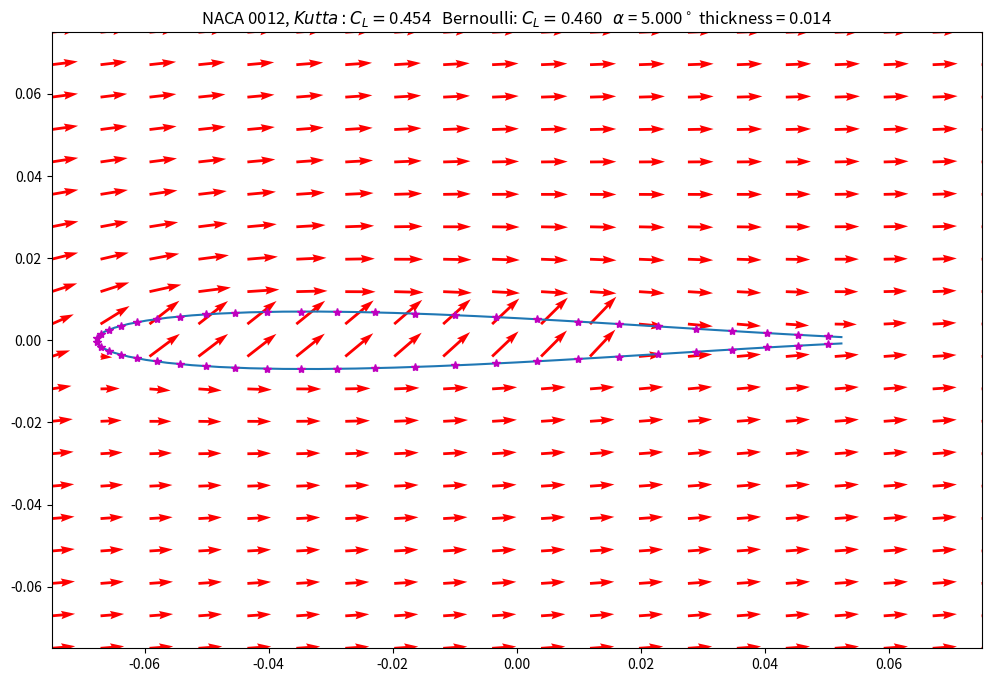
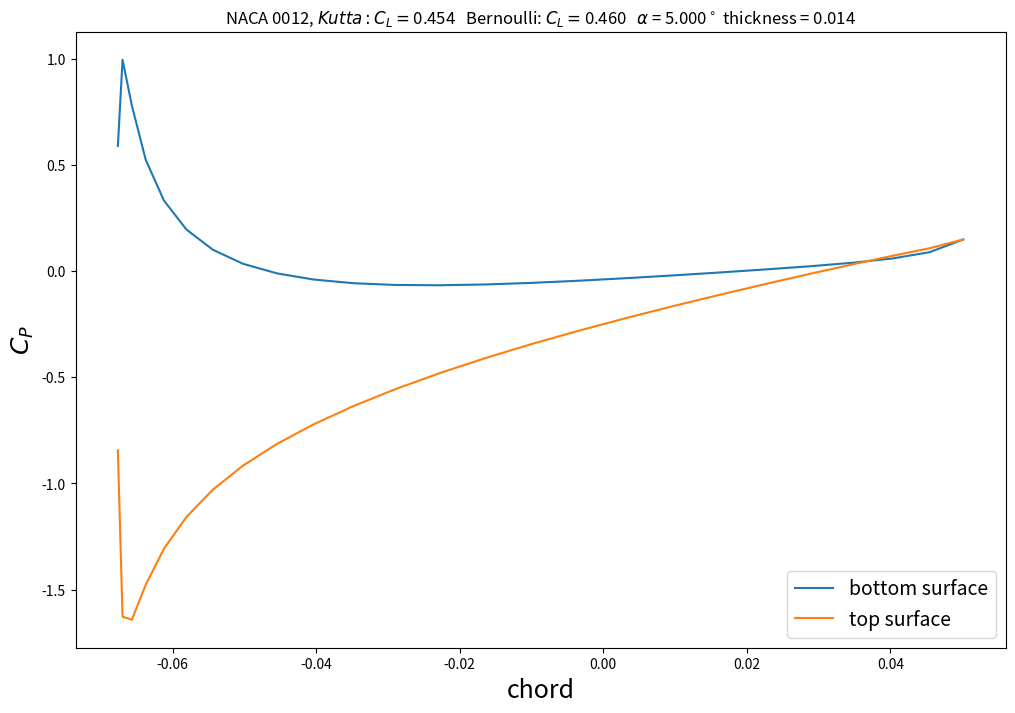

These charts were generated, in order, by the following Python code:
# -*- coding: utf-8 -*-
"""
steady panel method from HSPM
[redacted]
"""

import numpy as np
import matplotlib.pyplot as plt
import copy

# setup panel coordinates and control point coordinates
AoA=5*np.pi/180
Uinf=8.8
rho=1.204
#chord=.12
chord=.135545
thickness=.014
minRad=thickness/2
majRad=chord/4
numPanels=64
xp=np.zeros((numPanels+1,1))
yp=np.zeros((numPanels+1,1))

# panel coordinates for a finite thickness plate with rounded leading edges
xp[:,0]=chord/2*(np.cos(np.linspace(0,2*np.pi,numPanels+1))+1)
xp[:,0]=xp[:,0]-chord/2
yp[:numPanels//2+1]=-thickness*.385*(1-2*xp[:numPanels//2+1]/chord)*(1-(2*xp[:numPanels//2+1]/chord)**2)**(1/2)
yp[numPanels//2+1:]=thickness*.385*(1-2*xp[numPanels//2+1:]/chord)*(1-(2*xp[numPanels//2+1:]/chord)**2)**(1/2)

# get rid of infintesimal thickness at TE
#xp=xp[numPanels//8:-(numPanels//8)]
#yp=yp[numPanels//8:-(numPanels//8)]
#numPanels=numPanels-(numPanels//8)*2
#xp[-2]=xp[1]=(chord/2-(chord/2-xp[3])/2) # intermediate end panel for smoothness
#yp[1]=-thickness*.385*(1-2*xp[1]/chord)*(1-(2*xp[1]/chord)**2)**(1/2) # intermediate end panel for smoothness
#yp[-2]=-yp[1] # intermediate end panel for smoothness
#xp[0]=xp[-1]=chord/2 # intermediate end panel for smoothness
#yp[0]=yp[-1]=0 # make the trailing edge a cusp

xp=xp[numPanels//8-1:-(numPanels//8-1)]
yp=yp[numPanels//8-1:-(numPanels//8-1)]
numPanels=numPanels-(numPanels//8-1)*2

# collocation points
xc=np.zeros((numPanels,1))
yc=np.zeros((numPanels,1))
for i in range(numPanels):
    xc[i]=(xp[i]+xp[i+1])/2
    yc[i]=(yp[i]+yp[i+1])/2

# thetas for each panel
theta=np.zeros((numPanels,1))
for i in range(numPanels):
    theta[i]=np.arctan2(yp[i+1]-yp[i],xp[i+1]-xp[i])

# influence coefficients global x y
ups=np.zeros((numPanels,numPanels))
wps=np.zeros((numPanels,numPanels))  

#   local panel coor to global  
for i in range(numPanels):   # collocation points
    for j in range(numPanels):  # panels 
        r1=((xc[i]-xp[j])**2+(yc[i]-yp[j])**2)**(1/2)
        r2=((xc[i]-xp[j+1])**2+(yc[i]-yp[j+1])**2)**(1/2)
        nu2=np.arctan2(-(xc[i]-xp[j])*np.sin(theta[j])+(yc[i]-yp[j])*np.cos(theta[j])+(xp[j+1]-xp[j])*np.sin(theta[j])-(yp[j+1]-yp[j])*np.cos(theta[j]),\
                         (xc[i]-xp[j])*np.cos(theta[j])+(yc[i]-yp[j])*np.sin(theta[j])-(xp[j+1]-xp[j])*np.cos(theta[j])-(yp[j+1]-yp[j])*np.sin(theta[j]))
        nu1=np.arctan2(-(xc[i]-xp[j])*np.sin(theta[j])+(yc[i]-yp[j])*np.cos(theta[j]),(xc[i]-xp[j])*np.cos(theta[j])+(yc[i]-yp[j])*np.sin(theta[j]))
        ups[i,j]=1/(4*np.pi)*np.log(r1**2/r2**2)
        wps[i,j]=1/(2*np.pi)*(nu2-nu1)
np.fill_diagonal(ups,0)
np.fill_diagonal(wps,.5)
upv=copy.copy(wps)
wpv=-ups

#   calculate normal tangential influence coefficients
nSource=-np.sin(theta-np.transpose(theta))*(ups)+np.cos(theta-np.transpose(theta))*(wps)
tSource=np.cos(theta-np.transpose(theta))*(ups)+np.sin(theta-np.transpose(theta))*(wps)
nVortex=-np.sin(theta-np.transpose(theta))*(upv)+np.cos(theta-np.transpose(theta))*(wpv)
tVortex=np.cos(theta-np.transpose(theta))*(upv)+np.sin(theta-np.transpose(theta))*(wpv)

#   velocity vector
normU=Uinf*np.sin(AoA-theta)
tangU=Uinf*np.cos(AoA-theta)

#   matrix A
A=np.zeros((numPanels+1,numPanels+1))
A[:numPanels,:numPanels]=nSource
A[:numPanels,-1]=np.sum(nVortex,axis=1)
A[-1,:numPanels]=tSource[0,:]+tSource[-1,:]
A[-1,-1]=np.sum(tVortex[0,:])+np.sum(tVortex[-1,:])

# vector b
b=np.zeros((numPanels+1,1))
b[:-1]=-normU
b[-1]=-tangU[0]-tangU[-1]

# solve exactly
x=np.linalg.solve(A,b)

#confirm that velocities on airfoil are tangential
normVelFoil=np.dot(nSource,x[:-1])+np.dot(nVortex,x[-1]*np.ones((numPanels,1)))+normU
tangVelFoil=np.dot(tSource,x[:-1])+np.dot(tVortex,x[-1]*np.ones((numPanels,1)))+tangU

# Lift from kutta
si=np.zeros((numPanels,1))
perimeter=0
for i in range(numPanels):
    si[i]=((xp[i+1]-xp[i])**2+(yp[i+1]-yp[i])**2)**(1/2)
    perimeter=perimeter+si[i]
gamma=x[-1]*perimeter
Cl_kutta=2*gamma/(Uinf*.12)#!!!!!!!!!!!!

# Lift from conformal mapping
Cl_J=2*np.pi*(1+.77*thickness/.12)*np.sin(AoA)#!!!!!!!!!!!!!!!!!

# lift from bernoulli
dP=np.reshape(1/2*rho*(Uinf**2-tangVelFoil**2),(numPanels,1))
yForceDist=-dP*si*np.cos(theta-AoA)
lift_bern=np.sum(yForceDist)
Cl_bern=2*lift_bern/(rho*Uinf**2*.12)#!!!!!!!!!!!!!!!!

# moment from bernoulli
momentBern=np.sum(yForceDist*np.cos(AoA)*-xc)

# coefficient of pressure over chord, 1st column collocation point, 2nd column Cp
Cp=dP/(1/2*rho*Uinf**2)

# calculate velocities in the flow field
numPoints=20
xLeft=-.075
xRight=.075
yLower=-.075
yUpper=.075
X,Y=np.meshgrid(np.linspace(xLeft,xRight,numPoints),np.linspace(yLower,yUpper,numPoints))
upsField=np.zeros((numPoints*numPoints,numPanels))
wpsField=np.zeros((numPoints*numPoints,numPanels))

#   influence coefficients for points outside the foil
for i in range(numPoints): # each row of grid points
    for j in range(numPoints): # each grid point in each row
        for k in range(numPanels): # for each panel
            r1=((X[0,j]-xp[k])**2+(Y[i,0]-yp[k])**2)**(1/2)
            r2=((X[0,j]-xp[k+1])**2+(Y[i,0]-yp[k+1])**2)**(1/2)
            nu2=np.arctan2(-(X[0,j]-xp[k])*np.sin(theta[k])+(Y[i,0]-yp[k])*np.cos(theta[k])+(xp[k+1]-xp[k])*np.sin(theta[k])-(yp[k+1]-yp[k])*np.cos(theta[k]),\
                         (X[0,j]-xp[k])*np.cos(theta[k])+(Y[i,0]-yp[k])*np.sin(theta[k])-(xp[k+1]-xp[k])*np.cos(theta[k])-(yp[k+1]-yp[k])*np.sin(theta[k]))
            nu1=np.arctan2(-(X[0,j]-xp[k])*np.sin(theta[k])+(Y[i,0]-yp[k])*np.cos(theta[k]),(X[0,j]-xp[k])*np.cos(theta[k])+(Y[i,0]-yp[k])*np.sin(theta[k]))
            upsField[i*numPoints+j,k]=1/(4*np.pi)*np.log(r1**2/r2**2)
            wpsField[i*numPoints+j,k]=1/(2*np.pi)*(nu2-nu1)
upvField=copy.copy(wpsField)
wpvField=-upsField

#   transform influence coefficients to cartesian
ugsField=upsField*np.cos(np.transpose(theta))-wpsField*np.sin(np.transpose(theta))
wgsField=upsField*np.sin(np.transpose(theta))+wpsField*np.cos(np.transpose(theta))
ugvField=upvField*np.cos(np.transpose(theta))-wpvField*np.sin(np.transpose(theta))
wgvField=upvField*np.sin(np.transpose(theta))+wpvField*np.cos(np.transpose(theta))

#   x and y velocities for points outside the foil
AFieldx=np.zeros((numPoints*numPoints,numPanels+1))
AFieldy=np.zeros((numPoints*numPoints,numPanels+1))
AFieldx[:,:numPanels]=ugsField
AFieldx[:,-1]=np.sum(ugvField,axis=1)
AFieldy[:,:numPanels]=wgsField
AFieldy[:,-1]=np.sum(wgvField,axis=1)

xVelStream=np.zeros((numPoints,numPoints))
yVelStream=np.zeros((numPoints,numPoints))
for i in range(numPoints): # each row of points
    for j in range(numPoints): # each point in row
        xVelStream[i,j]=np.dot(AFieldx[i*numPoints+j,:],x)+Uinf*np.cos(AoA)
        yVelStream[i,j]=np.dot(AFieldy[i*numPoints+j,:],x)+Uinf*np.sin(AoA)
        
# plot velocity vectors
title=r'NACA 0012, $   Kutta: C_L = $' + '{:.3f}'.format(Cl_kutta[0]) + r'   Bernoulli: $C_L = $' + '{:.3f}'.format(Cl_bern) + \
r'   $\alpha$ = ' + '{:.3f}'.format(AoA*180/np.pi) + r'$^\circ$' + ' thickness = ' +'{:.3f}'.format(thickness)  
fig1=plt.figure(figsize=(12,8))
fig1.add_subplot(111)
plt.ylim(yLower,yUpper)
plt.xlim(xLeft,xRight)
plt.plot(xp,yp)
plt.quiver(X,Y,xVelStream,yVelStream,color='r')
plt.plot(xc,yc,'*',color='m')
plt.title(title)
plt.savefig('velocity_symmetric_joukowski_5_AoA_thickness_014_mod2.png')

# plot pressure coefficient
fig2=plt.figure(figsize=(12,8))
fig2.add_subplot(111)
plt.plot(xc[:numPanels//2],Cp[:numPanels//2])
plt.plot(xc[numPanels//2:],Cp[numPanels//2:])
plt.legend(['bottom surface','top surface'],loc='lower right',fontsize=14)
plt.xlabel('chord',fontsize=18)
plt.ylabel(r'$C_P$',fontsize=18)
plt.title(title)
plt.savefig('pressure_symmetric_joukowksi_5_AoA_thickness_014_mod2.png')

print('C_L from kutta:',Cl_kutta)
print('C_L from bernoulli:',Cl_bern)
print('C_L from conformal mapping:',Cl_J)
print('moment about pivot: ',momentBern)
